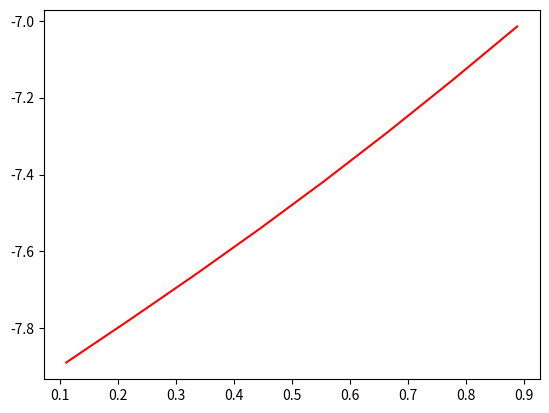

This figure's Python source:
# -*- coding: utf-8 -*-
"""
Created on Wed Aug  8 15:25:57 2018

[redacted]
x: meshgrid
A: co-efficient matrix
b: weight function
n_x: number of grid points in the discretization
"""
import numpy as np
from scipy.sparse import diags
import matplotlib.pyplot as plt


#jacobi iterations
nn = 10

scale_factor = - nn * nn

xx = np.linspace(0, 1, nn)
x = xx[1:nn-1]

load_function = 2 * np.exp(x) + x * np.exp(x) 
#incorporating the boundary
boundary_x0 = 0.
boundary_x1 = 2 * np.exp(1) + np.exp(1)
load_function[0] = load_function[0] - boundary_x0
load_function[nn-3] = load_function[nn-3] - boundary_x1

exact_solution = 4 * x - 8 * np.exp(x) + 5 * x * np.exp(x) - np.exp(x) * x * x

D = scale_factor * -2 * np.ones((nn-2, 1), float).flatten()
E = scale_factor * np.ones((nn-3, 1), float).flatten()
A = diags([E, np.zeros((nn-2, 1), float).flatten(), E], [-1, 0, 1]).toarray()

sol2 = np.zeros(np.size(x))

n_iter = 200
#array for training data:
inputData = np.zeros((n_iter, np.size(sol2)), float)
for i in range(n_iter):
  sol2 = (load_function - np.dot(A, sol2)) / D

print(np.max(exact_solution - sol2))

#plotting the results
plt.plot(x, exact_solution, 'r')
plt.show()





